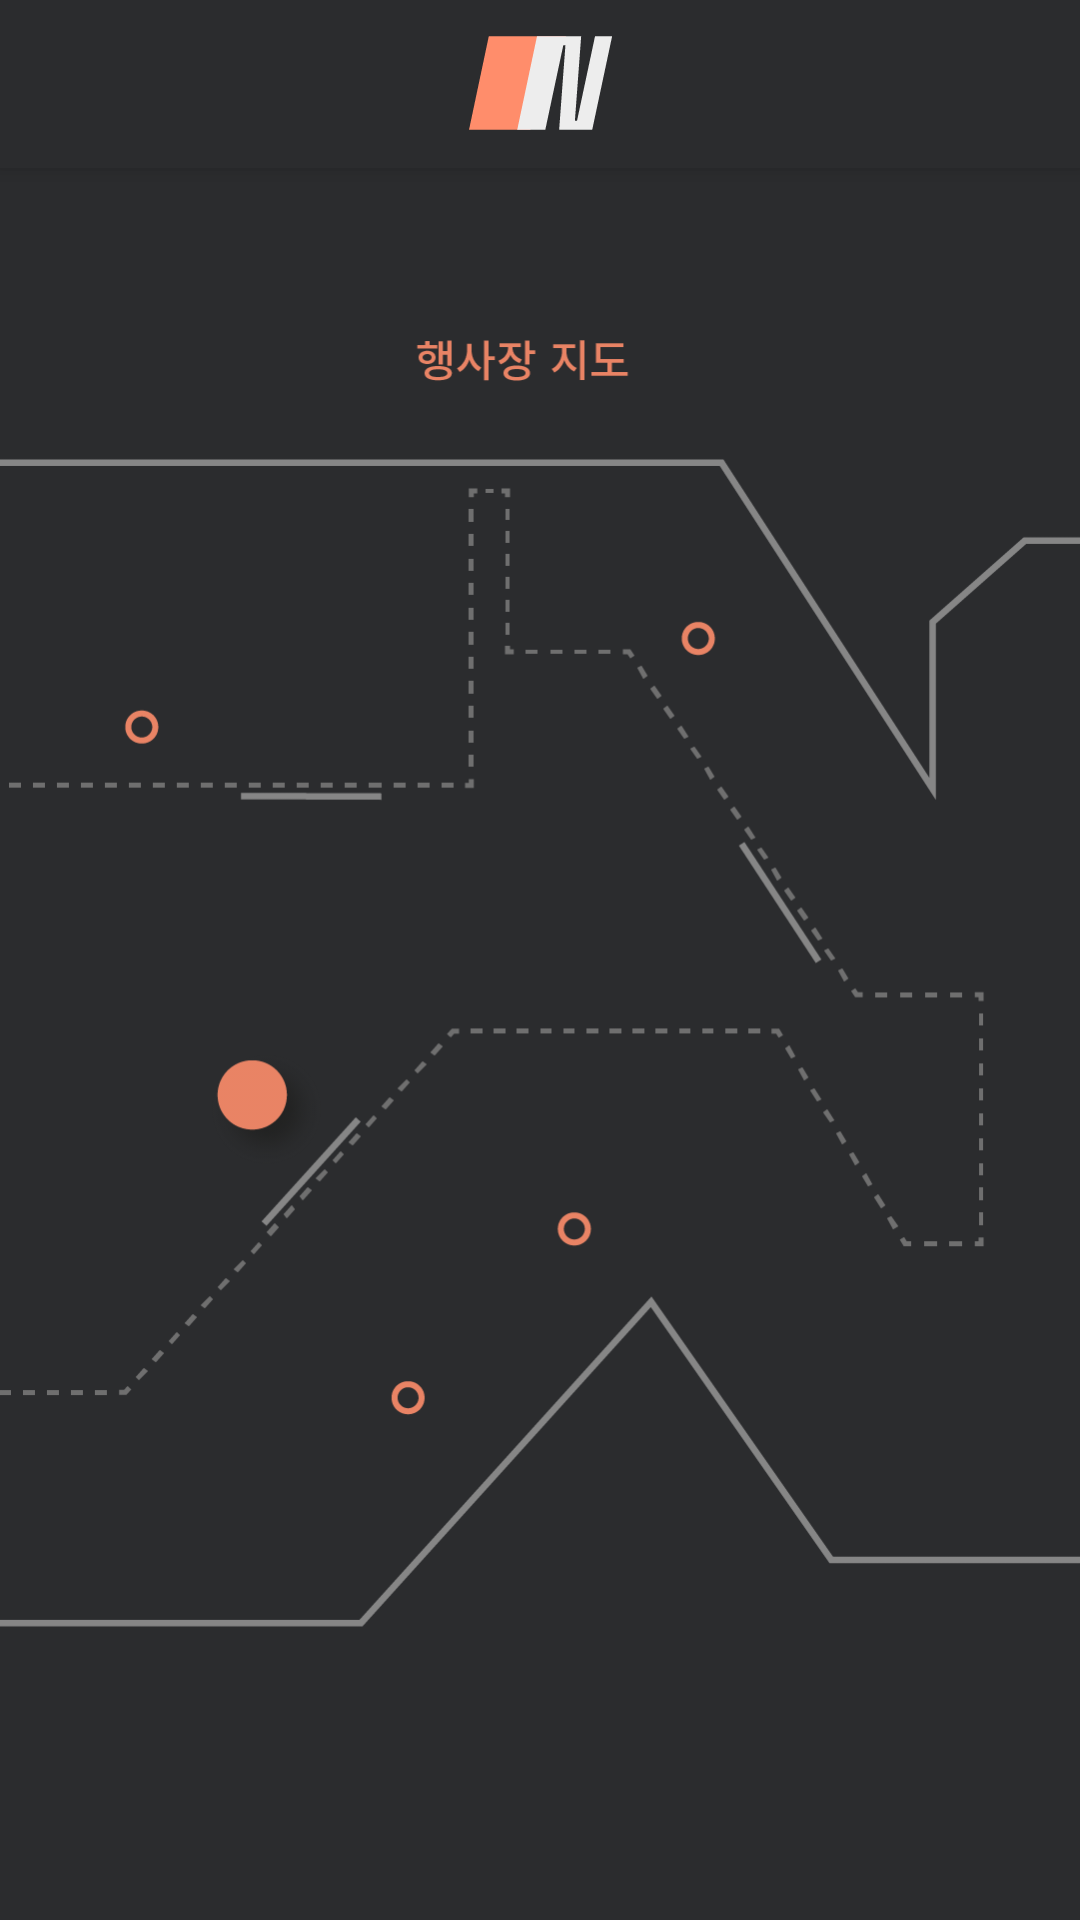

Android layout source for this screen:
<!-- AndroidManifest.xml: application theme AppTheme -->
<!-- res/layout/activity_map.xml -->
<?xml version="1.0" encoding="utf-8"?>
<android.support.design.widget.CoordinatorLayout xmlns:android="http://schemas.android.com/apk/res/android"
    android:layout_width="match_parent"
    android:layout_height="match_parent"
    xmlns:app="http://schemas.android.com/apk/res-auto"
    android:background="@color/colorPrimary">

    <android.support.design.widget.AppBarLayout
        android:layout_width="match_parent"
        android:layout_height="wrap_content"
        android:background="@color/colorPrimary">

        <android.support.v7.widget.Toolbar
            android:id="@+id/map_toolbar"
            android:layout_width="match_parent"
            android:layout_height="wrap_content"
            android:minHeight="?attr/actionBarSize"
            app:theme="@style/ToolbarColoredBackArrow">

            <ImageView
                android:layout_width="wrap_content"
                android:layout_height="wrap_content"
                android:layout_gravity="center"
                android:contentDescription="@string/app_name"
                android:src="@mipmap/ic_launcher" />
        </android.support.v7.widget.Toolbar>
    </android.support.design.widget.AppBarLayout>

    <ImageView
        android:layout_width="match_parent"
        android:layout_height="match_parent"
        android:src="@drawable/default_map" />
</android.support.design.widget.CoordinatorLayout>
<!-- resources referenced by this layout -->
<resources>
  <color name="colorPrimary">#2b2c2e</color>
  <!-- drawable default_map: png bitmap (drawable, 56091 bytes) -->
  <!-- mipmap ic_launcher: png bitmap (mipmap-mdpi, 726 bytes) -->
  <string name="app_name">FleaAndroid</string>
  <style name="AppTheme" parent="Theme.AppCompat.Light.DarkActionBar">
          
          <item name="colorPrimary">@color/colorPrimary</item>
          <item name="colorPrimaryDark">@color/colorPrimaryDark</item>
          <item name="colorAccent">@color/colorAccent</item>
      </style>
  <color name="colorPrimaryDark">#4b4c4b</color>
  <color name="colorAccent">#ff8e6b</color>
</resources>
